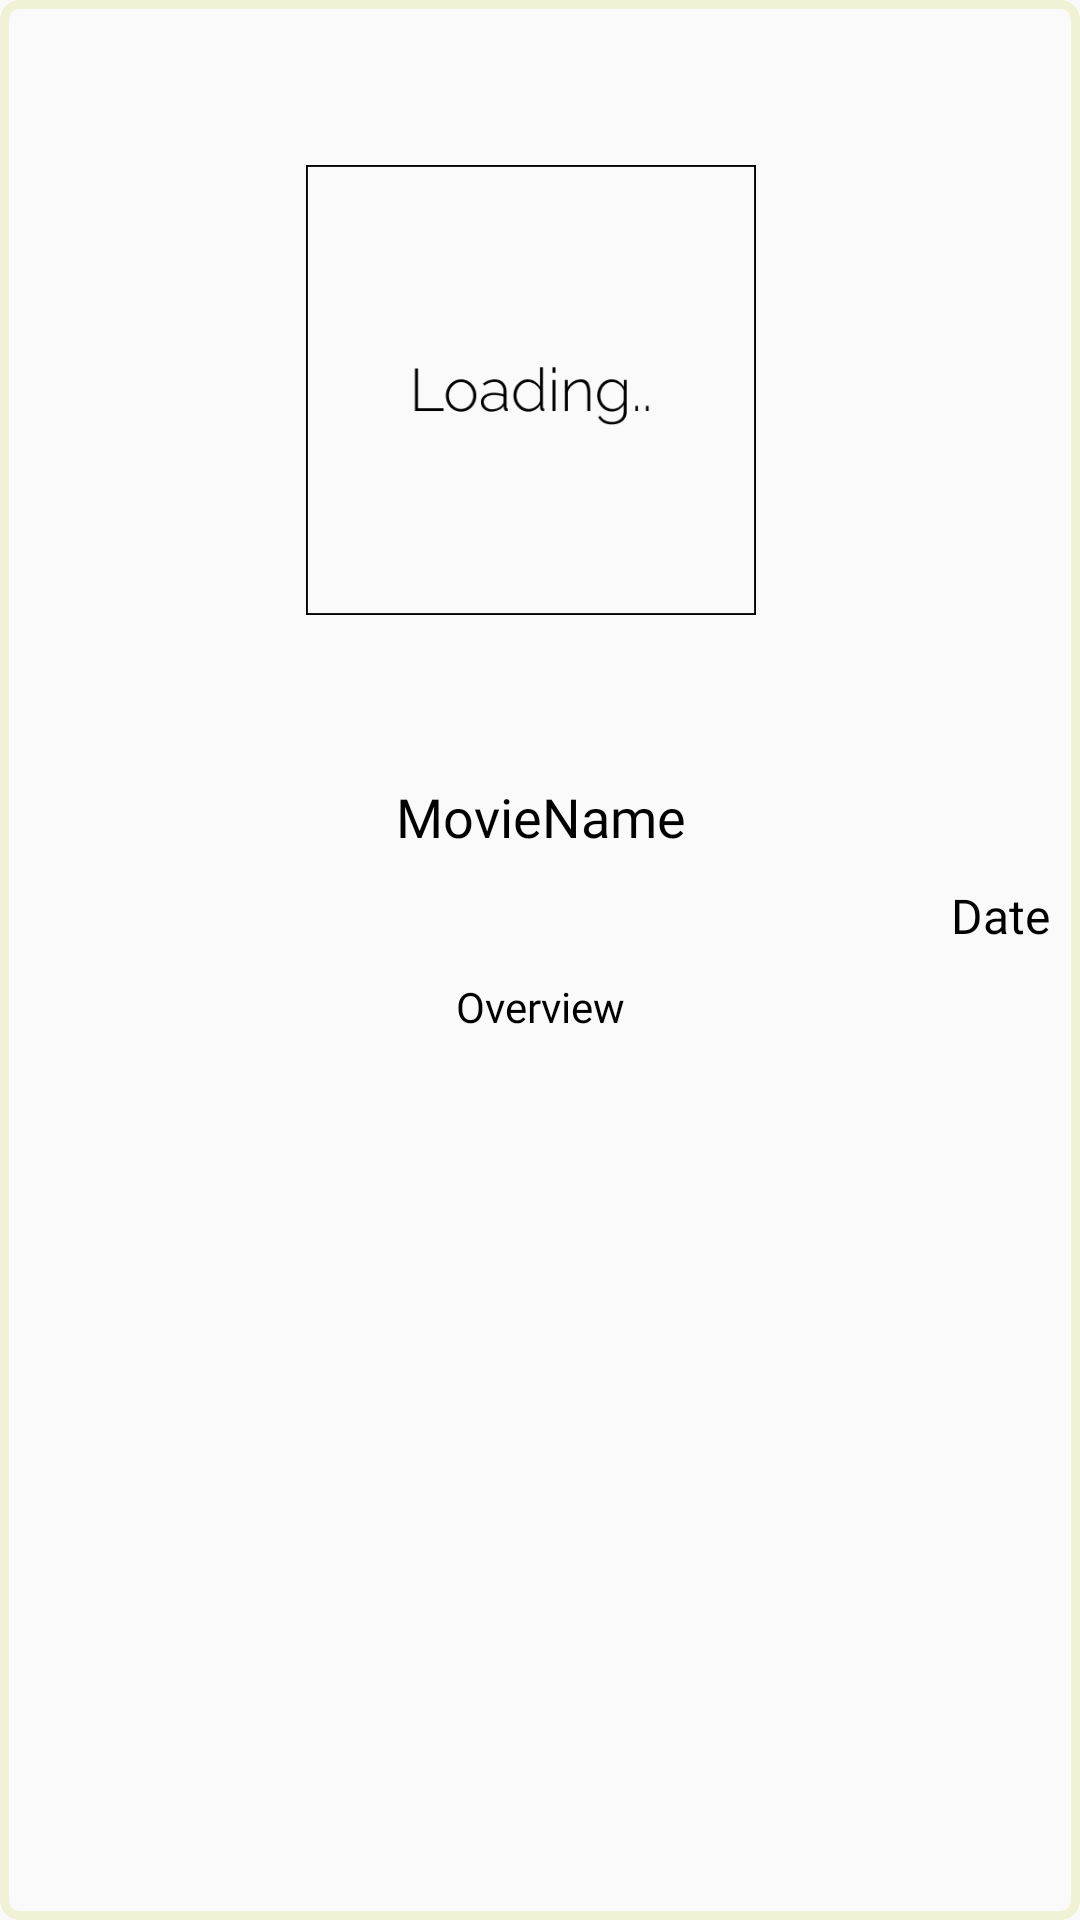

This screen was rendered from an Android layout file. Write that file and the resources it references.
<!-- AndroidManifest.xml: application theme Theme.Moviesfaction -->
<!-- res/layout/movie_list_2.xml -->
<?xml version="1.0" encoding="utf-8"?>
<LinearLayout xmlns:android="http://schemas.android.com/apk/res/android"
    xmlns:app="http://schemas.android.com/apk/res-auto"
    android:layout_width="match_parent"
    android:layout_height="wrap_content"
    android:background="@drawable/layout_border"
    android:orientation="vertical">


    <LinearLayout
        android:layout_width="match_parent"
        android:layout_height="wrap_content"
        android:orientation="horizontal">

        <Space
            android:layout_width="2dp"
            android:layout_height="2dp"
            android:layout_weight="4" />

        <ImageView
            android:id="@+id/movie_poster"
            android:layout_width="150dp"
            android:layout_height="250dp"
            android:paddingTop="10dp"
            app:srcCompat="@drawable/loading_image" />

        <Space
            android:layout_width="2dp"
            android:layout_height="2dp"
            android:layout_weight="3" />

        <ImageView
            android:id="@+id/addImage"
            android:layout_width="31dp"
            android:layout_height="31dp"
            android:paddingTop="10dp"
            android:paddingRight="10dp"
            app:srcCompat="@drawable/ic_expand" />


    </LinearLayout>

    <TextView
        android:id="@+id/movieNameText"
        android:layout_width="match_parent"
        android:layout_height="wrap_content"
        android:fontFamily="@font/raleway"
        android:gravity="center"
        android:paddingTop="10dp"
        android:paddingBottom="10dp"
        android:text="MovieName"
        android:textColor="@color/black"
        android:textSize="18sp" />

    <TextView
        android:id="@+id/dateText"
        android:layout_width="match_parent"
        android:layout_height="wrap_content"
        android:fontFamily="@font/raleway"
        android:paddingEnd="10dp"
        android:text="Date"
        android:textAlignment="textEnd"
        android:textColor="@color/black"
        android:textSize="16sp" />

    <TextView
        android:id="@+id/overviewText"
        android:layout_width="match_parent"
        android:layout_height="wrap_content"
        android:fontFamily="@font/raleway"
        android:paddingLeft="7dp"
        android:paddingTop="10dp"
        android:paddingRight="7dp"
        android:paddingBottom="10dp"
        android:text="Overview"
        android:textAlignment="center"
        android:textColor="@color/black" />


</LinearLayout>
<!-- resources referenced by this layout -->
<resources>
  <!-- drawable layout_border (drawable) -->
  <?xml version="1.0" encoding="utf-8"?>
  <shape xmlns:android="http://schemas.android.com/apk/res/android"
      android:shape="rectangle">
      <corners
          android:radius="5dp"
          android:topRightRadius="5dp"
          android:bottomRightRadius="5dp"
          android:bottomLeftRadius="5dp" />
      <stroke
          android:width="3dp"
          android:color="#F1F2D5" />
  </shape>
  <!-- drawable loading_image: png bitmap (drawable, 4668 bytes) -->
  <style name="Theme.Moviesfaction" parent="Theme.AppCompat.Light.NoActionBar">
          
          <item name="colorPrimary">@color/purple_500</item>
          <item name="colorPrimaryVariant">@color/purple_700</item>
          <item name="colorOnPrimary">@color/white</item>
          
          <item name="colorSecondary">@color/teal_200</item>
          <item name="colorSecondaryVariant">@color/teal_700</item>
          <item name="colorOnSecondary">@color/black</item>
          
          <item name="android:statusBarColor" tools:targetApi="l">?attr/colorPrimaryVariant</item>
          
      </style>
  <!-- not gathered from this repository: default colours our renderer supplied (Android Studio template values) -->
  <color name="purple_500">#FF6200EE</color>
  <color name="purple_700">#FF3700B3</color>
  <color name="teal_200">#FF03DAC5</color>
  <color name="teal_700">#FF018786</color>
  <color name="black">#FF000000</color>
  <color name="white">#FFFFFFFF</color>
</resources>
